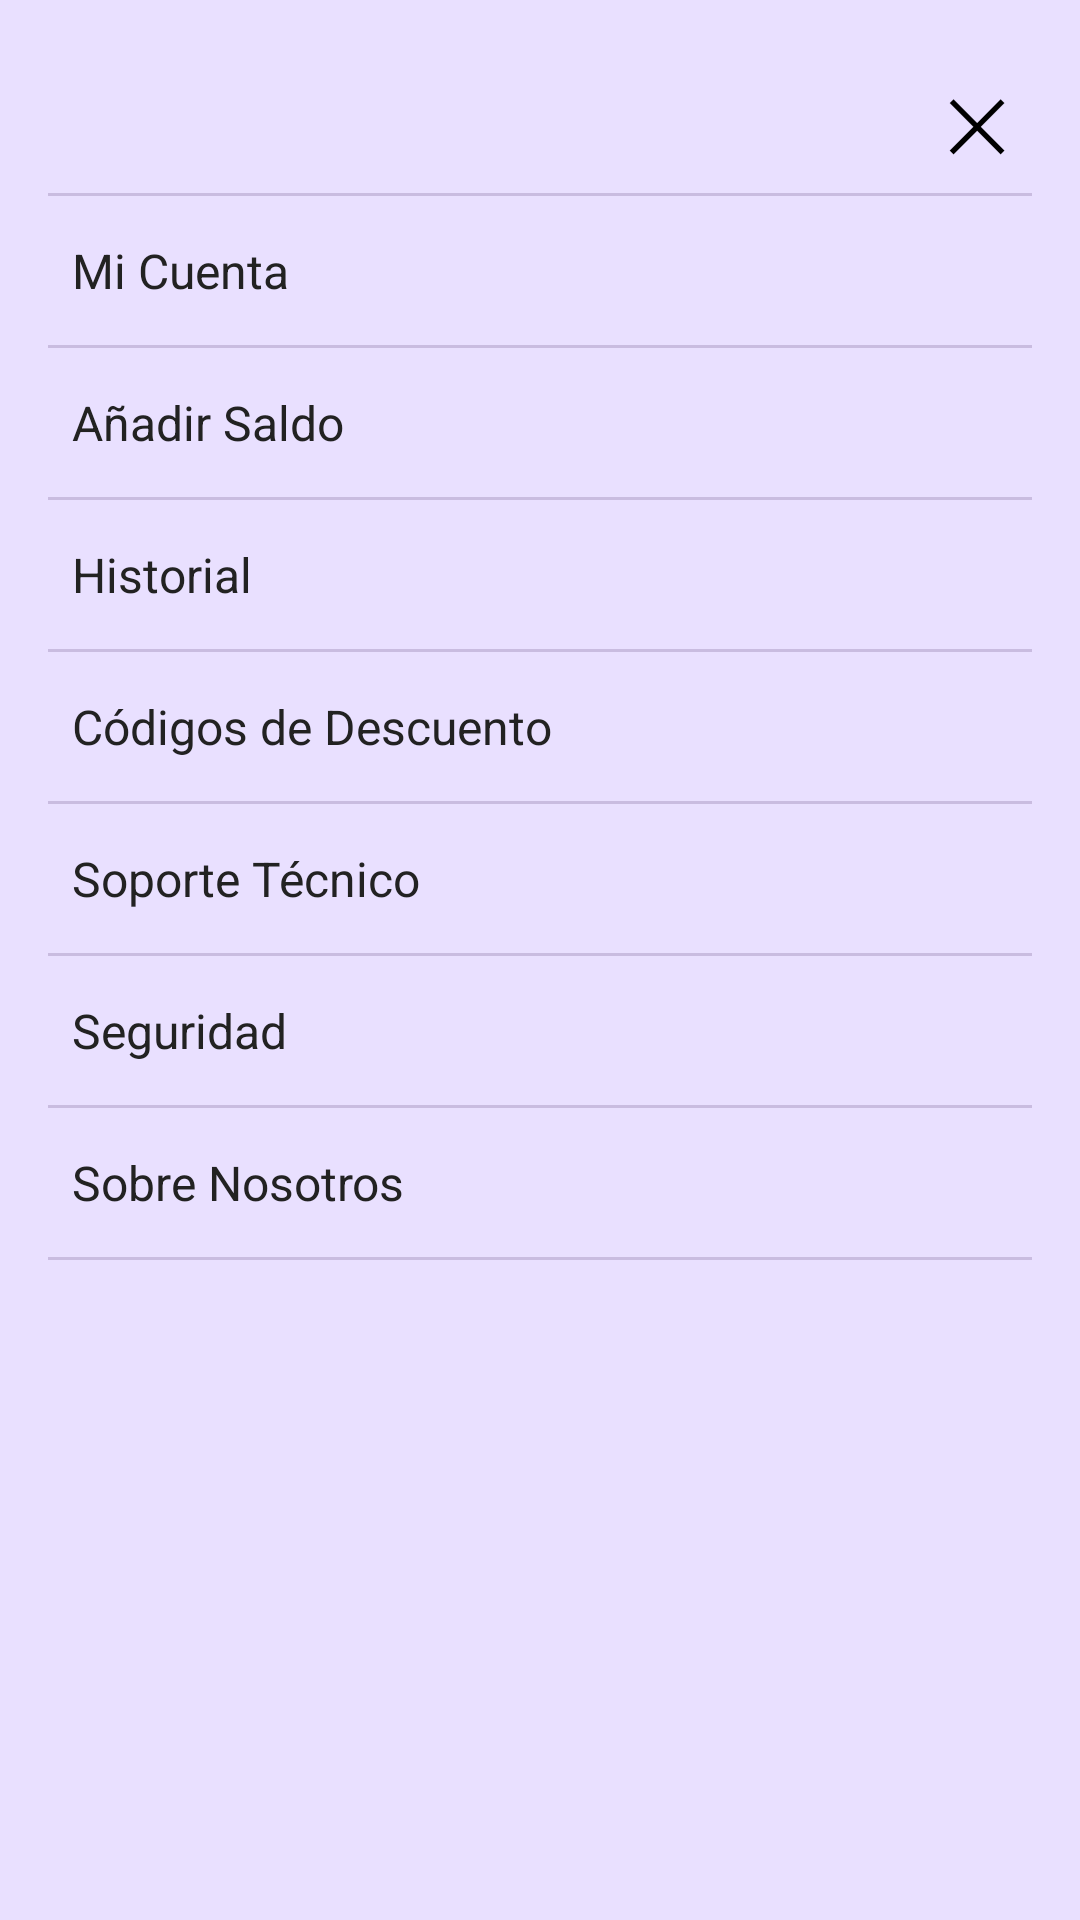

Layout XML and referenced resources for this Android screen:
<!-- AndroidManifest.xml: application theme Theme.SAFEHER20 -->
<!-- res/layout/activity_menu_lateral.xml -->
<?xml version="1.0" encoding="utf-8"?>
<RelativeLayout xmlns:android="http://schemas.android.com/apk/res/android"
    android:layout_width="match_parent"
    android:layout_height="match_parent"
    android:background="#E9E0FF"
    android:padding="16dp">

    <TextView
        android:id="@+id/btnCerrar"
        android:layout_width="wrap_content"
        android:layout_height="wrap_content"
        android:text="✕"
        android:textSize="24sp"
        android:textColor="#000000"
        android:layout_alignParentTop="true"
        android:layout_alignParentEnd="true"
        android:padding="8dp"
        android:clickable="true"
        android:focusable="true" />

    <ScrollView
        android:layout_width="match_parent"
        android:layout_height="match_parent"
        android:layout_below="@id/btnCerrar"
        android:layout_marginTop="-1dp">

        <LinearLayout
            android:layout_width="match_parent"
            android:layout_height="wrap_content"
            android:orientation="vertical">

            <View
                android:layout_width="match_parent"
                android:layout_height="1dp"
                android:background="#C9BCE0" />

            <TextView
                android:id="@+id/opcionCuenta"
                android:layout_width="match_parent"
                android:layout_height="wrap_content"
                android:paddingHorizontal="8dp"
                android:paddingVertical="14dp"
                android:text="Mi Cuenta"
                android:textColor="#222222"
                android:textSize="16sp" />

            <View
                android:layout_width="match_parent"
                android:layout_height="1dp"
                android:background="#C9BCE0" />

            <TextView
                android:id="@+id/opcionSaldo"
                android:layout_width="match_parent"
                android:layout_height="wrap_content"
                android:paddingHorizontal="8dp"
                android:paddingVertical="14dp"
                android:text="Añadir Saldo"
                android:textColor="#222222"
                android:textSize="16sp" />

            <View
                android:layout_width="match_parent"
                android:layout_height="1dp"
                android:background="#C9BCE0" />

            <TextView
                android:id="@+id/opcionHistorial"
                android:layout_width="match_parent"
                android:layout_height="wrap_content"
                android:paddingHorizontal="8dp"
                android:paddingVertical="14dp"
                android:text="Historial"
                android:textColor="#222222"
                android:textSize="16sp" />

            <View
                android:layout_width="match_parent"
                android:layout_height="1dp"
                android:background="#C9BCE0" />

            <TextView
                android:id="@+id/opcionCodigos"
                android:layout_width="match_parent"
                android:layout_height="wrap_content"
                android:paddingHorizontal="8dp"
                android:paddingVertical="14dp"
                android:text="Códigos de Descuento"
                android:textColor="#222222"
                android:textSize="16sp" />

            <View
                android:layout_width="match_parent"
                android:layout_height="1dp"
                android:background="#C9BCE0" />

            <TextView
                android:id="@+id/opcionAyuda"
                android:layout_width="match_parent"
                android:layout_height="wrap_content"
                android:paddingHorizontal="8dp"
                android:paddingVertical="14dp"
                android:text="Soporte Técnico"
                android:textColor="#222222"
                android:textSize="16sp" />

            <View
                android:layout_width="match_parent"
                android:layout_height="1dp"
                android:background="#C9BCE0" />

            <TextView
                android:id="@+id/opcionSeguridad"
                android:layout_width="match_parent"
                android:layout_height="wrap_content"
                android:paddingHorizontal="8dp"
                android:paddingVertical="14dp"
                android:text="Seguridad"
                android:textColor="#222222"
                android:textSize="16sp" />

            <View
                android:layout_width="match_parent"
                android:layout_height="1dp"
                android:background="#C9BCE0" />

            <TextView
                android:id="@+id/opcionSobreNosotros"
                android:layout_width="match_parent"
                android:layout_height="wrap_content"
                android:paddingHorizontal="8dp"
                android:paddingVertical="14dp"
                android:text="Sobre Nosotros"
                android:textColor="#222222"
                android:textSize="16sp" />

            <View
                android:layout_width="match_parent"
                android:layout_height="1dp"
                android:background="#C9BCE0" />

        </LinearLayout>
    </ScrollView>

</RelativeLayout>
<!-- resources referenced by this layout -->
<resources>
  <style name="Theme.SAFEHER20" parent="Base.Theme.SAFEHER20" />
  <style name="Base.Theme.SAFEHER20" parent="Theme.Material3.DayNight.NoActionBar">
          
          
      </style>
</resources>
